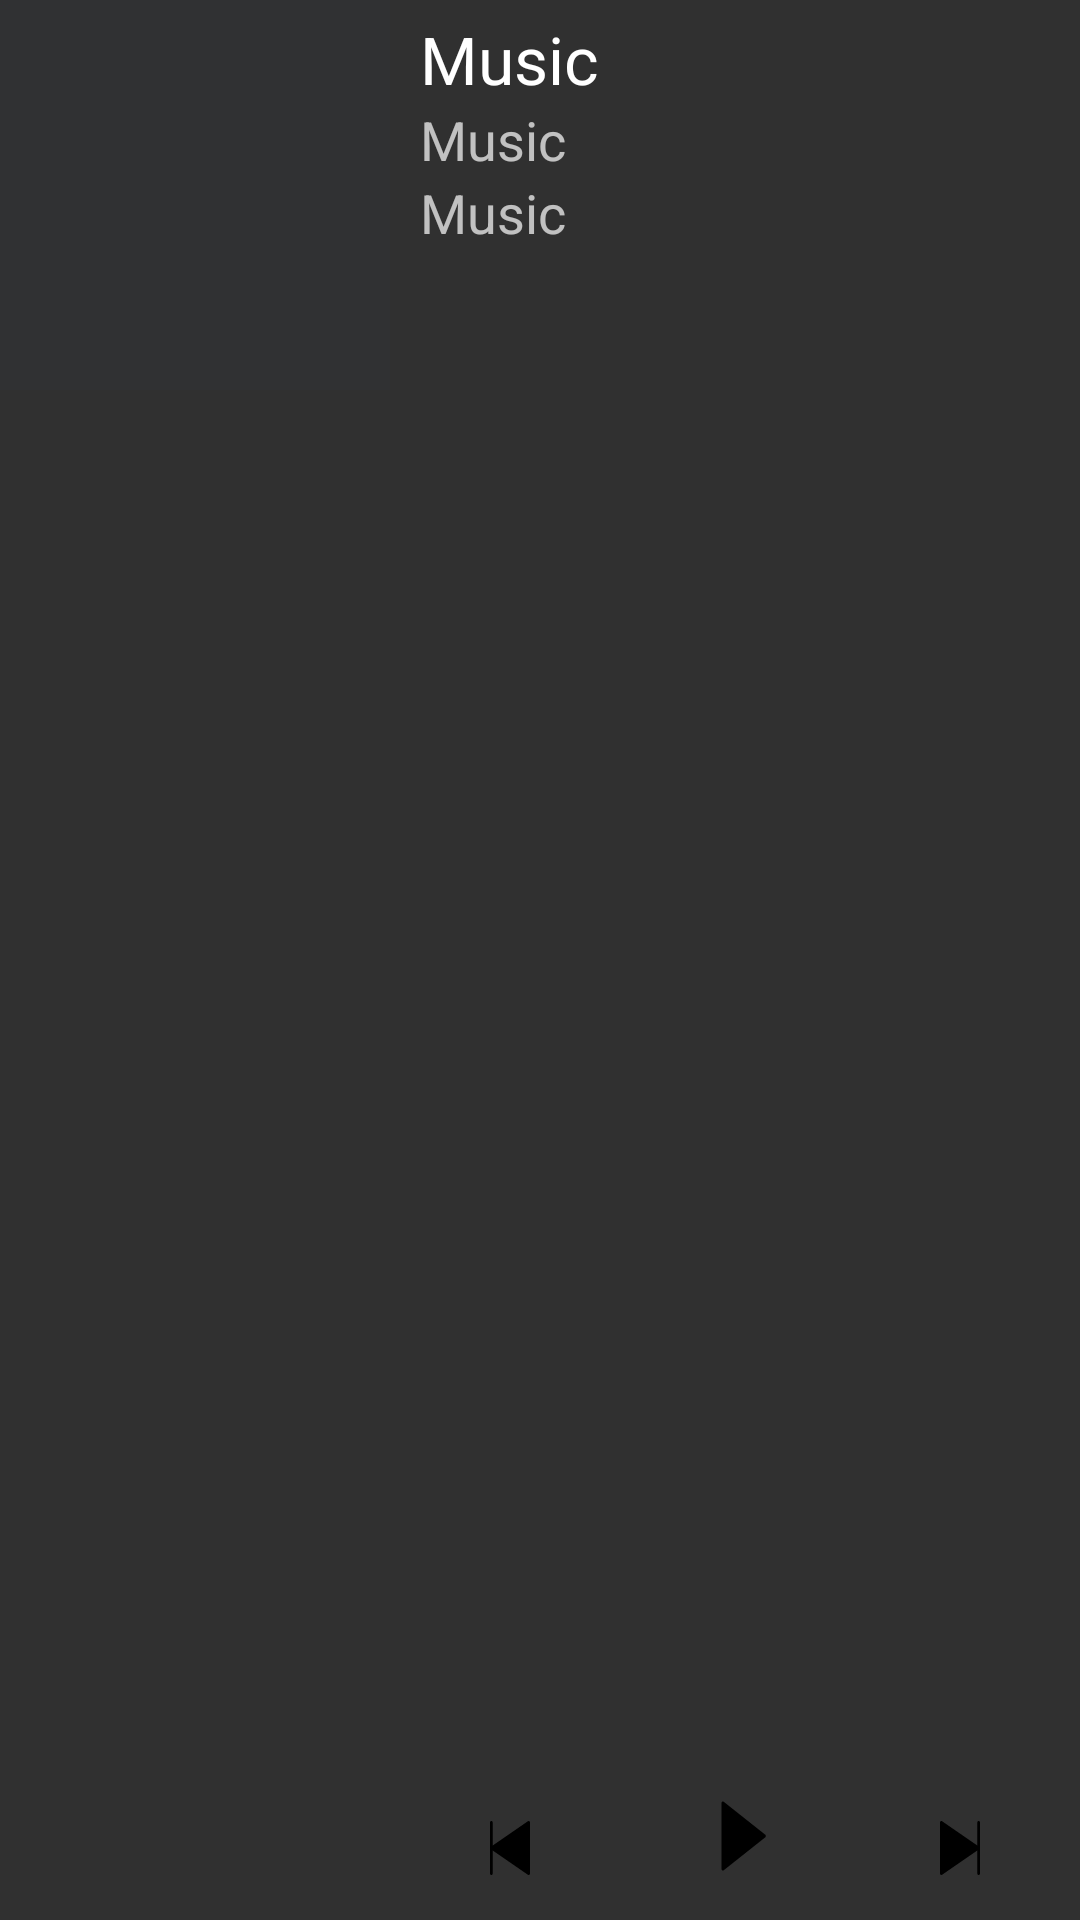

The Android layout XML behind this screen, and the referenced resources:
<!-- AndroidManifest.xml: application theme AppTheme -->
<!-- res/layout/notification_layout.xml -->
<?xml version="1.0" encoding="utf-8"?>

<LinearLayout xmlns:android="http://schemas.android.com/apk/res/android"
    android:orientation="horizontal" android:layout_width="match_parent"
    android:layout_height="130dp">

    <ImageView
        android:id="@+id/imageView1"
        android:layout_width="130dp"
        android:layout_height="130dp"
        android:background="#454545"
        android:contentDescription="@string/app_label"
        android:src="@drawable/audio_drawable" />

    <RelativeLayout
        android:layout_width="match_parent"
        android:layout_height="match_parent" >

        <RelativeLayout
            android:layout_width="match_parent"
            android:layout_height="wrap_content"
            android:layout_alignParentTop="true"
            android:layout_above="@+id/linearLayout"
            android:id="@+id/relativeLayout">

            <TextView
                android:id="@+id/heading"
                android:layout_width="match_parent"
                android:layout_height="wrap_content"
                android:maxLines="1"
                android:paddingTop="5dp"
                android:text="@string/app_label"
                android:paddingLeft="10dp"
                android:paddingRight="3dp"
                android:layout_marginRight="30dp"
                android:textAppearance="?android:attr/textAppearanceLarge" />

            <ImageView
                android:id="@+id/imageView5"
                android:layout_width="30dp"
                android:layout_height="30dp"
                android:contentDescription="@string/app_label"
                android:layout_alignParentRight="true"
                android:layout_alignParentTop="true"
                android:tint="#000"
                android:src="@drawable/ic_action_remove" />

            <TextView
                android:id="@+id/textView2"
                android:layout_width="match_parent"
                android:layout_height="wrap_content"
                android:paddingLeft="10dp"
                android:text="@string/app_label"
                android:maxLines="1"
                android:textAppearance="?android:attr/textAppearanceMedium"
                android:layout_below="@+id/heading"
                android:layout_alignParentLeft="true"
                android:layout_alignParentStart="true" />

            <TextView
                android:id="@+id/textView3"
                android:layout_width="match_parent"
                android:layout_height="wrap_content"
                android:paddingLeft="10dp"
                android:text="@string/app_label"
                android:maxLines="1"
                android:textAppearance="?android:attr/textAppearanceMedium"
                android:layout_below="@+id/textView2"
                android:layout_alignParentLeft="true"
                android:layout_alignParentStart="true" />

        </RelativeLayout>

        <LinearLayout
            android:layout_width="match_parent"
            android:layout_height="48dp"
            android:layout_alignParentBottom="true"
            android:weightSum="3"
            android:id="@+id/linearLayout">

            <ImageView
                android:id="@+id/imageView2"
                android:layout_width="wrap_content"
                android:layout_height="wrap_content"
                android:rotation="180"
                android:padding="15dp"
                android:clickable="true"
                android:layout_weight="1"
                android:contentDescription="@string/app_label"
                android:src="@drawable/app_next" />

            <ImageView
                android:id="@+id/imageView3"
                android:layout_weight="1"
                android:clickable="true"
                android:padding="8dp"
                android:contentDescription="@string/app_label"
                android:layout_width="wrap_content"
                android:layout_height="wrap_content"
                android:src="@drawable/app_play" />

            <ImageView
                android:id="@+id/imageView4"
                android:layout_width="wrap_content"
                android:layout_weight="1"
                android:padding="15dp"
                android:clickable="true"
                android:contentDescription="@string/app_label"
                android:layout_height="wrap_content"
                android:src="@drawable/app_next" />

        </LinearLayout>

    </RelativeLayout>

</LinearLayout>
<!-- resources referenced by this layout -->
<resources>
  <!-- drawable app_next (drawable) -->
  <?xml version="1.0" encoding="utf-8"?>
  
  <vector xmlns:android="http://schemas.android.com/apk/res/android"
      android:width="20dp"
      android:height="20dp"
      android:viewportWidth="42"
      android:viewportHeight="42">
  
      <path
          android:fillColor="#000000"
          android:pathData="M35.5,0c-0.552,0-1,0.447-1,1v18.095L7.068,0.177C6.762-0.034,6.364-0.057,6.035,0.114C5.706,0.287,5.5,0.628,5.5,1v40
  c0,0.372,0.206,0.713,0.535,0.886C6.181,41.962,6.341,42,6.5,42c0.199,0,0.397-0.06,0.568-0.177L34.5,22.905V41c0,0.553,0.448,1,1,1
  s1-0.447,1-1V1C36.5,0.447,36.052,0,35.5,0z" />
  </vector>
  <!-- drawable app_play (drawable) -->
  <?xml version="1.0" encoding="utf-8"?>
  
  <vector xmlns:android="http://schemas.android.com/apk/res/android"
      android:width="24dp"
      android:height="24dp"
      android:viewportWidth="44"
      android:viewportHeight="44">
  
      <path
          android:strokeWidth="1"
          android:pathData="M 0 0 H 100 V 100 H 0 V 0 Z" />
      <path
          android:fillColor="#000000"
          android:pathData="M40.463756694622006,21.183083670504057 l-25.36236190964595,-20.10787852491126
  C14.832903574415326,0.8630670271549826 14.484827021310535,0.8409483607775788
  14.197969962470397,1.0128707221655713 C13.910238339426485,1.1868038714060551
  13.73007811344762,1.5286378063295436 13.73007811344762,1.902644346892893
  v40.21575704982252 c0,0.3740065405633498 0.1801602259788665,0.7168458694130873
  0.46789184902277897,0.8907790186535699 c0.1276863737520115,0.0764099383946629
  0.26761664635695437,0.11461490759199429 0.4066723547581191,0.11461490759199429
  c0.17403827655239842,0 0.347201988901016,-0.06032363557473398
  0.49675246774754833,-0.1779547249454687 l25.36236190964595,-20.10787852491126
  c0.2370068992246225,-0.18800866420792195 0.3778117360333476,-0.4966645995653113
  0.3778117360333476,-0.8274392013000988 S40.69988902964286,21.37109233471198
  40.463756694622006,21.183083670504057 z" />
  </vector>
  <!-- drawable audio_drawable (drawable) -->
  <shape xmlns:android="http://schemas.android.com/apk/res/android" android:shape="rectangle" >
      <gradient
          android:startColor="@color/imageColorAlpha"
          android:endColor="@color/imageColorAlpha"
          android:angle="90"
          android:type="sweep"/>
      <corners
          android:radius="0dp"/>
  </shape>
  <string name="app_label">Music</string>
  <style name="AppTheme" parent="Theme.AppCompat">
          <item name="colorPrimary">@color/primaryColor</item>
          <item name="colorPrimaryDark">@color/primaryDark</item>
          <item name="colorAccent">@color/accentColor</item>
          <item name="android:textColorPrimary">@color/white</item>
          <item name="android:textColorSecondary">@color/white</item>
          <item name="android:windowBackground">@color/background</item>
          <item name="android:navigationBarColor">@color/navigationBar</item>
          <item name="android:windowContentOverlay">@null</item>
          <item name="android:buttonStyle">?android:borderlessButtonStyle</item>
      </style>
  <color name="imageColorAlpha">#66101116</color>
  <color name="primaryColor">#101116</color>
  <color name="primaryDark">#101116</color>
  <color name="accentColor">#FFFFFF</color>
  <color name="white">#FFFFFF</color>
  <color name="background">#101116</color>
  <color name="navigationBar">#09090C</color>
</resources>
